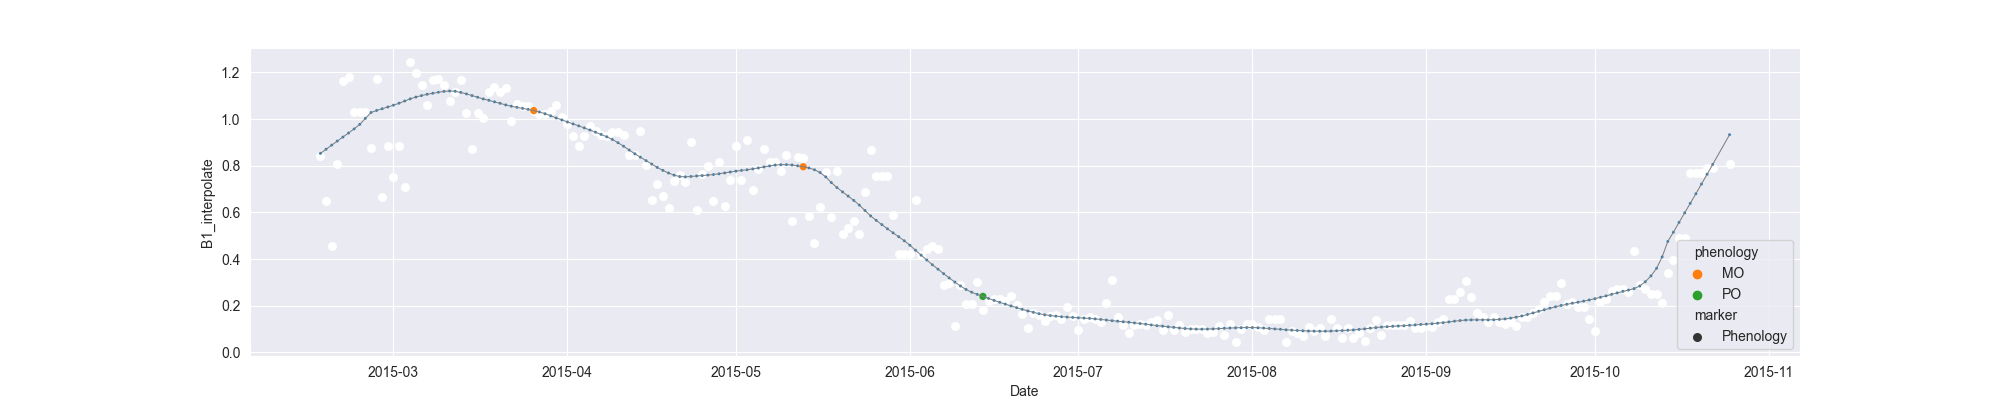

Values plotted in this chart, from the file beside it:
system:time_start, B1, B1_interpolate, B1_phenology
2015-02-16, 0.8438, 0.8438, 
2015-02-17, , 0.6499, 
2015-02-18, 0.4559, 0.4559, 
2015-02-19, , 0.8089, 
2015-02-20, 1.162, 1.162, 
2015-02-21, 1.182, 1.182, 
2015-02-22, , 1.029, 
2015-02-23, , 1.029, 
2015-02-24, , 1.029, 
2015-02-25, 0.8764, 0.8764, 
2015-02-26, 1.171, 1.171, 
2015-02-27, 0.6652, 0.6652, 
2015-02-28, , 0.8848, 
2015-03-01, , 0.753, 
2015-03-02, 0.8848, 0.8848, 
2015-03-03, 0.7091, 0.7091, 
2015-03-04, 1.245, 1.245, 
2015-03-05, , 1.196, 
2015-03-06, 1.148, 1.148, 
2015-03-07, , 1.061, 
2015-03-08, , 1.168, 
2015-03-09, , 1.171, 
2015-03-10, , 1.148, 
2015-03-11, , 1.08, 
2015-03-12, , 1.115, 
2015-03-13, 1.168, 1.168, 
2015-03-14, 1.026, 1.026, 
2015-03-15, 0.8717, 0.8717, 
2015-03-16, , 1.026, 
2015-03-17, , 1.005, 
2015-03-18, , 1.115, 
2015-03-19, 1.139, 1.139, 
2015-03-20, 1.115, 1.115, 
2015-03-21, 1.134, 1.134, 
2015-03-22, 0.9936, 0.9936, 
2015-03-23, , 1.064, 
2015-03-24, , 1.054, 
2015-03-25, , 1.054, 
2015-03-26, , 1.035, MO
2015-03-27, , 1.024, 
2015-03-28, , 1.024, 
2015-03-29, 1.035, 1.035, 
2015-03-30, 1.06, 1.06, 
2015-03-31, 1.009, 1.009, 
2015-04-01, 0.9782, 0.9782, 
2015-04-02, 0.9272, 0.9272, 
2015-04-03, 0.8831, 0.8831, 
2015-04-04, , 0.9264, 
2015-04-05, 0.9698, 0.9698, 
2015-04-06, , 0.9502, 
2015-04-07, 0.9307, 0.9307, 
2015-04-08, , 0.9277, 
2015-04-09, , 0.9439, 
2015-04-10, , 0.9439, 
2015-04-11, , 0.9307, 
2015-04-12, , 0.8478, 
2015-04-13, , 0.8478, 
2015-04-14, 0.9508, 0.9508, 
2015-04-15, , 0.8028, 
2015-04-16, 0.6548, 0.6548, 
... 192 more rows
